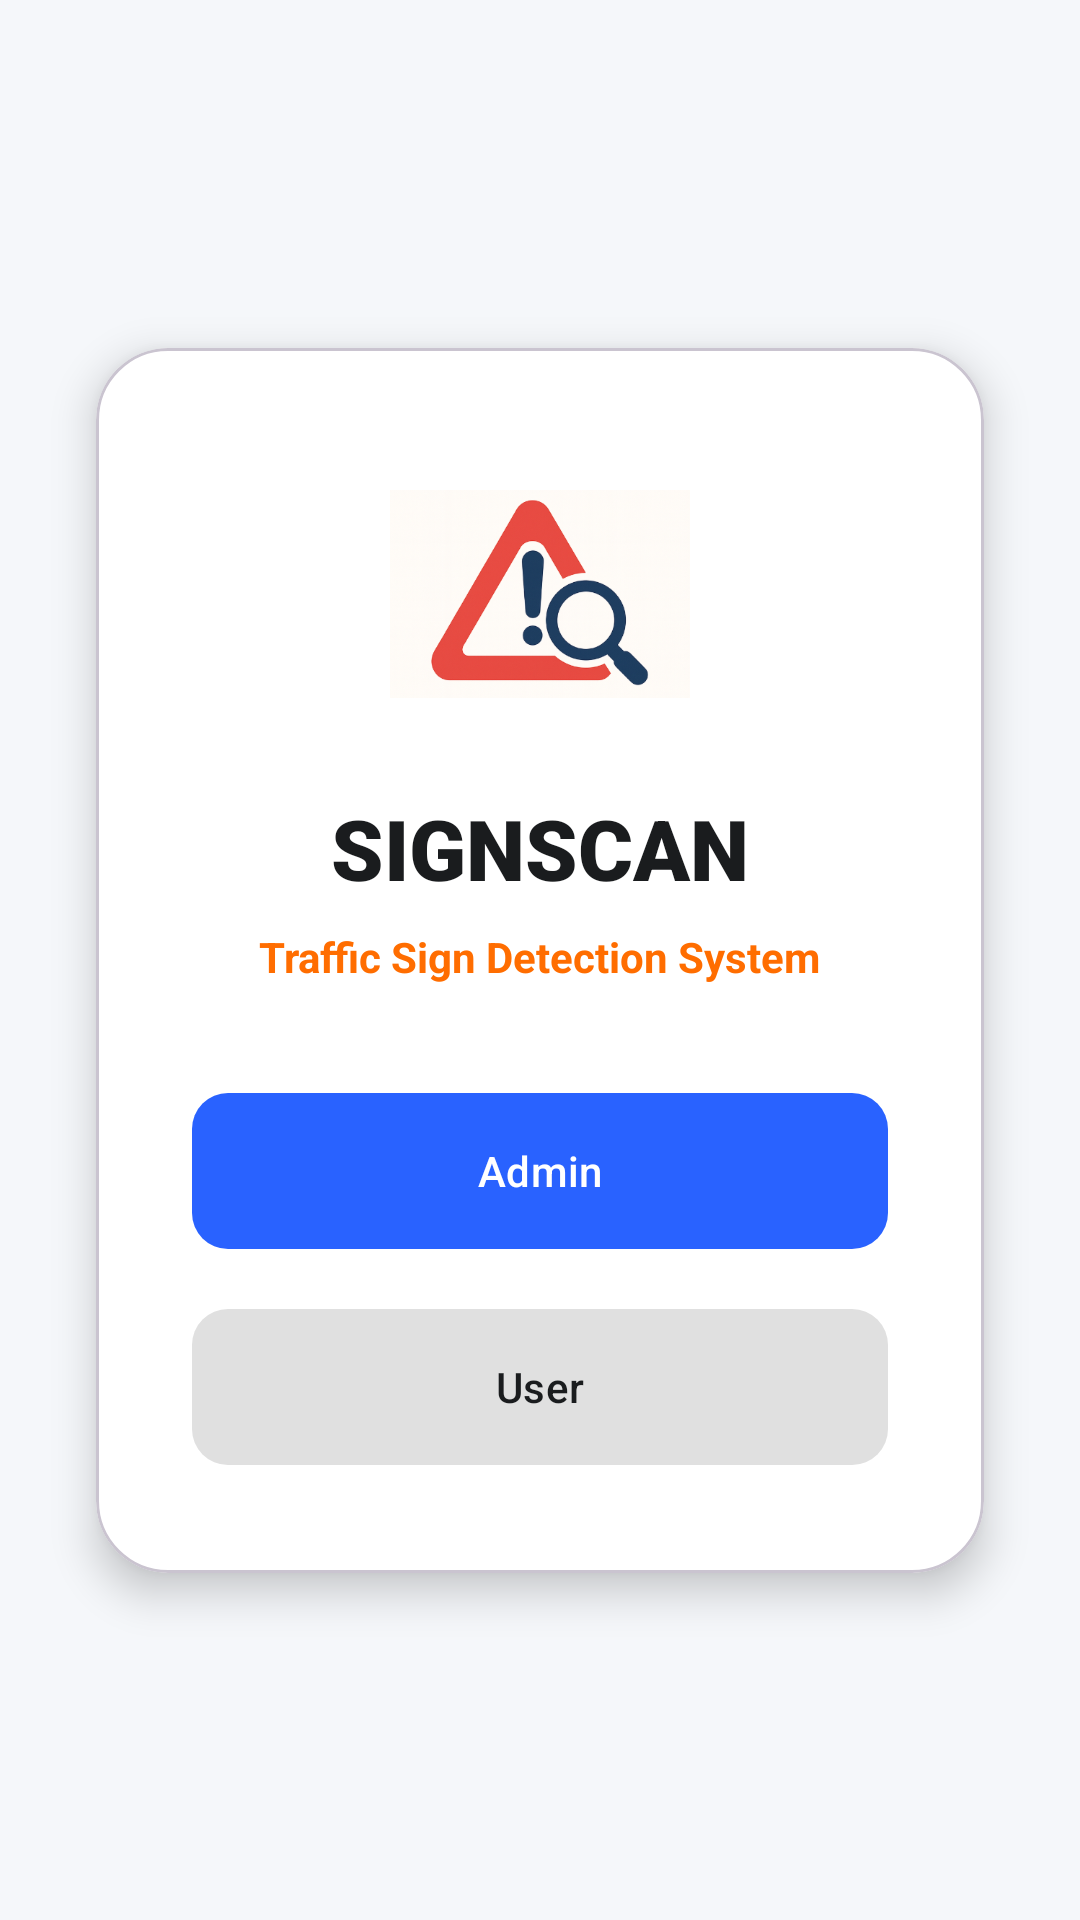

This screen was rendered from an Android layout file. Write that file and the resources it references.
<!-- AndroidManifest.xml: application theme Theme.Sign_Scan_ -->
<!-- res/layout/activity_main.xml -->
<?xml version="1.0" encoding="utf-8"?>
<androidx.constraintlayout.widget.ConstraintLayout xmlns:android="http://schemas.android.com/apk/res/android"
    xmlns:app="http://schemas.android.com/apk/res-auto"
    xmlns:tools="http://schemas.android.com/tools"
    android:id="@+id/main"
    android:layout_width="match_parent"
    android:layout_height="match_parent"
    android:background="@color/background_light"
    tools:context=".MainActivity">

    <com.google.android.material.card.MaterialCardView
        android:layout_width="0dp"
        android:layout_height="wrap_content"
        android:layout_margin="32dp"
        app:cardBackgroundColor="@color/white"
        app:cardCornerRadius="24dp"
        app:cardElevation="8dp"
        app:layout_constraintBottom_toBottomOf="parent"
        app:layout_constraintEnd_toEndOf="parent"
        app:layout_constraintStart_toStartOf="parent"
        app:layout_constraintTop_toTopOf="parent">

        <LinearLayout
            android:layout_width="match_parent"
            android:layout_height="wrap_content"
            android:gravity="center"
            android:orientation="vertical"
            android:padding="32dp">

            <ImageView
                android:layout_width="100dp"
                android:layout_height="100dp"
                android:contentDescription="SignScan Logo"
                android:src="@drawable/splashscreen" />

            <TextView
                android:layout_width="wrap_content"
                android:layout_height="wrap_content"
                android:layout_marginTop="16dp"
                android:fontFamily="sans-serif-black"
                android:text="SIGNSCAN"
                android:textColor="@color/dark_text"
                android:textSize="28sp"
                android:textStyle="bold" />

            <TextView
                android:layout_width="wrap_content"
                android:layout_height="wrap_content"
                android:layout_marginTop="8dp"
                android:text="Traffic Sign Detection System"
                android:textColor="@color/orange"
                android:textSize="14sp"
                android:textStyle="bold" />

            <com.google.android.material.button.MaterialButton
                android:id="@+id/btnAdmin"
                android:layout_width="match_parent"
                android:layout_height="60dp"
                android:layout_marginTop="32dp"
                android:text="Admin"
                android:textAllCaps="false"
                android:textColor="@color/white"
                app:backgroundTint="@color/primary_blue"
                app:cornerRadius="12dp" />

            <com.google.android.material.button.MaterialButton
                android:id="@+id/btnUser"
                android:layout_width="match_parent"
                android:layout_height="60dp"
                android:layout_marginTop="12dp"
                android:text="User"
                android:textAllCaps="false"
                android:textColor="@color/dark_text"
                app:backgroundTint="@color/light_grey"
                app:cornerRadius="12dp" />

        </LinearLayout>

    </com.google.android.material.card.MaterialCardView>

</androidx.constraintlayout.widget.ConstraintLayout>
<!-- resources referenced by this layout -->
<resources>
  <color name="background_light">#F5F7FA</color>
  <color name="dark_text">#1A1C1E</color>
  <color name="light_grey">#E0E0E0</color>
  <color name="orange">#FF6D00</color>
  <color name="primary_blue">#2962FF</color>
  <color name="white">#FFFFFFFF</color>
  <!-- drawable splashscreen: png bitmap (drawable, 143999 bytes) -->
  <style name="Theme.Sign_Scan_" parent="Base.Theme.Sign_Scan_" />
  <style name="Base.Theme.Sign_Scan_" parent="Theme.Material3.DayNight.NoActionBar">
          
      </style>
</resources>
